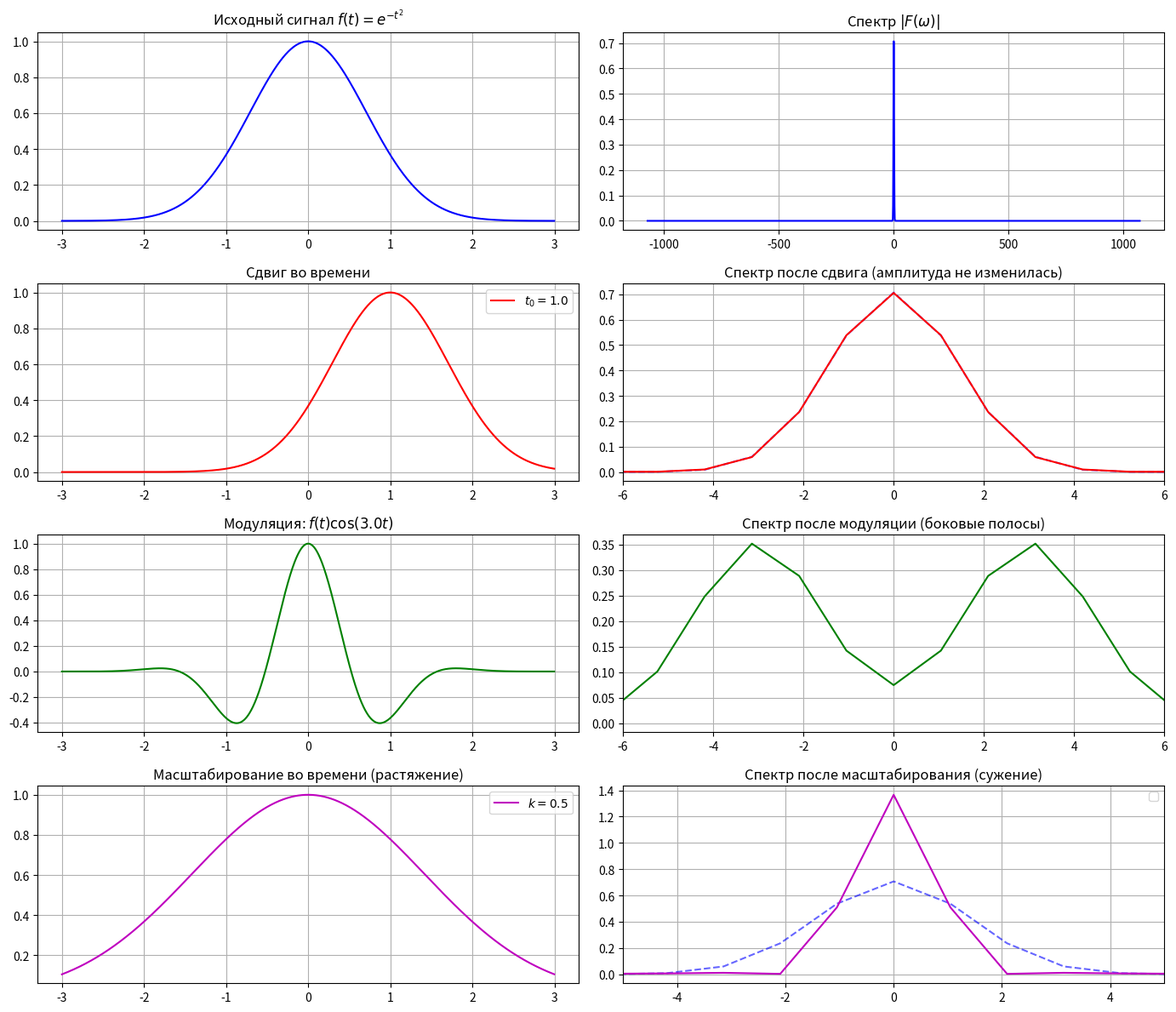
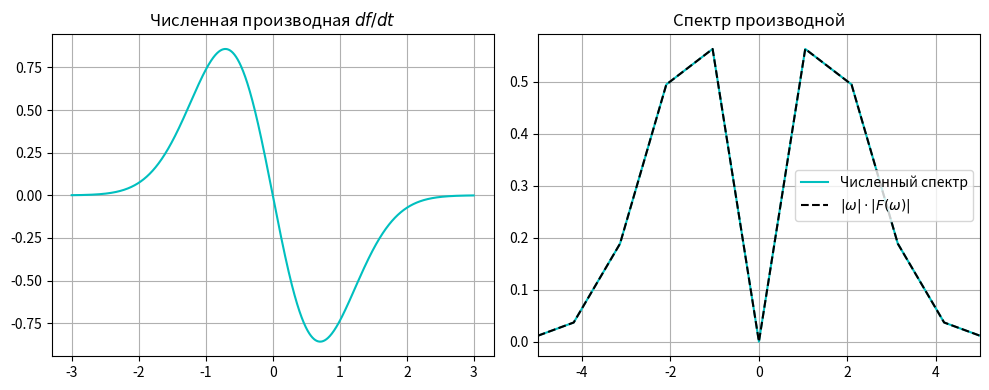

Generate these figures, in order, with matplotlib:
# 1_continuous_fourier_properties.py
# Используется угловая частота: F(ω) = ∫ f(t) e^{-i ω t} dt
# Полная символьная проверка + графическая интерпретация

import sympy as sp
from sympy import integrate, exp, I, pi, simplify, symbols, oo
import numpy as np
import matplotlib.pyplot as plt
from scipy.fft import fft, fftfreq, fftshift

# ==============================
# 1. СИМВОЛЬНАЯ ПРОВЕРКА СВОЙСТВ
# ==============================

# Символы
t, w, t0, w0, k = symbols('t w t0 w0 k', real=True)
a, b = symbols('a b', complex=True)

# Кастомное преобразование Фурье с угловой частотой
def fourier_transform_angular(f_expr, t, w):
    return integrate(f_expr * exp(-I * w * t), (t, -oo, oo))

# Тестовая функция (гауссиана)
f_test = exp(-t**2)
F_test = fourier_transform_angular(f_test, t, w)
print("Тестовая функция f(t) =", f_test)
print("Её Фурье-образ F(ω) =", simplify(F_test))
print("-" * 60)

# 1. Линейность
print("1. Линейность:")
g_test = exp(-(t - 1)**2)
expr1 = a * f_test + b * g_test
FT1 = fourier_transform_angular(expr1, t, w)
FT1_expected = a * F_test + b * fourier_transform_angular(g_test, t, w)
print("Равенство выполняется:", simplify(FT1 - FT1_expected) == 0)
print("-" * 60)

# 2. Сдвиг во времени
print("2. Сдвиг во времени:")
f_shifted = f_test.subs(t, t - t0)
FT_shift = fourier_transform_angular(f_shifted, t, w)
FT_shift_expected = F_test * exp(-I * w * t0)
print("Равенство выполняется:", simplify(FT_shift - FT_shift_expected) == 0)
print("-" * 60)

# 3. Модуляция
print("3. Модуляция:")
f_mod = f_test * exp(I * w0 * t)
FT_mod = fourier_transform_angular(f_mod, t, w)
FT_mod_expected = F_test.subs(w, w - w0)
print("Равенство выполняется:", simplify(FT_mod - FT_mod_expected) == 0)
print("-" * 60)

# 4. Масштабирование (k > 0)
print("4. Масштабирование (k > 0):")
k_pos = symbols('k_pos', positive=True)
f_scaled = f_test.subs(t, k_pos * t)
FT_scaled = fourier_transform_angular(f_scaled, t, w)
FT_scaled_expected = (1 / k_pos) * F_test.subs(w, w / k_pos)
print("Равенство выполняется:", simplify(FT_scaled - FT_scaled_expected) == 0)
print("-" * 60)

# 5. Свёртка
print("5. Свёртка:")
tau = symbols('tau')
conv_fg = integrate(f_test.subs(t, t - tau) * g_test.subs(t, tau), (tau, -oo, oo))
FT_conv = fourier_transform_angular(conv_fg, t, w)
FT_prod = F_test * fourier_transform_angular(g_test, t, w)
print("Равенство выполняется:", simplify(FT_conv - FT_prod) == 0)
print("-" * 60)

# 6. Умножение → свёртка
print("6. Умножение во времени → свёртка в частоте:")
print("Принцип верен при использовании угловой частоты: "
      "FT{f(t)g(t)} = (1/(2π)) ∫ F(ν) G(ω - ν) dν")
print("-" * 60)

# 7. Дифференцирование
print("7. Дифференцирование:")
df_dt = sp.diff(f_test, t)
FT_deriv = fourier_transform_angular(df_dt, t, w)
FT_deriv_expected = I * w * F_test
print("Равенство выполняется:", simplify(FT_deriv - FT_deriv_expected) == 0)
print("-" * 60)

# ====================================
# 2. ГРАФИЧЕСКАЯ ИНТЕРПРЕТАЦИЯ
# ====================================

print("=== Построение графиков для визуализации свойств ===")

# Параметры численного моделирования
T = 6.0               # интервал времени [-T/2, T/2]
N = 2048              # количество точек
t_num = np.linspace(-T/2, T/2, N, endpoint=False)
dt = t_num[1] - t_num[0]

# Исходный сигнал
f_orig = np.exp(-t_num**2)

def compute_spectrum(signal, dt):
    """Вычисляет амплитудный спектр с угловой частотой."""
    N = len(signal)
    F = fftshift(fft(signal)) * dt / np.sqrt(2*np.pi)
    w_axis = fftshift(fftfreq(N, d=dt)) * 2 * np.pi  # ω = 2πf
    return w_axis, np.abs(F)

w_axis, F_orig_spec = compute_spectrum(f_orig, dt)

# 2. Сдвиг во времени
t0_val = 1.0
f_shifted_num = np.exp(-(t_num - t0_val)**2)
_, F_shifted_spec = compute_spectrum(f_shifted_num, dt)

# 3. Модуляция (реальная: cos)
w0_val = 3.0
f_mod_num = f_orig * np.cos(w0_val * t_num)
_, F_mod_spec = compute_spectrum(f_mod_num, dt)

# 4. Масштабирование (k = 0.5 → растяжение)
k_val = 0.5
f_scaled_num = np.exp(-(k_val * t_num)**2)
_, F_scaled_spec = compute_spectrum(f_scaled_num, dt)

# 7. Дифференцирование
df_dt_num = np.gradient(f_orig, dt)
_, F_deriv_spec = compute_spectrum(df_dt_num, dt)
F_deriv_theory = np.abs(w_axis) * F_orig_spec

# Построение графиков
plt.figure(figsize=(14, 12))

# Исходный
plt.subplot(4, 2, 1)
plt.plot(t_num, f_orig, 'b')
plt.title('Исходный сигнал $f(t) = e^{-t^2}$')
plt.grid(True)

plt.subplot(4, 2, 2)
plt.plot(w_axis, F_orig_spec, 'b')
plt.title('Спектр $|F(\\omega)|$')
plt.grid(True)

# Сдвиг
plt.subplot(4, 2, 3)
plt.plot(t_num, f_shifted_num, 'r', label=f'$t_0 = {t0_val}$')
plt.title('Сдвиг во времени')
plt.grid(True)
plt.legend()

plt.subplot(4, 2, 4)
plt.plot(w_axis, F_orig_spec, 'b--', alpha=0.6)
plt.plot(w_axis, F_shifted_spec, 'r')
plt.title('Спектр после сдвига (амплитуда не изменилась)')
plt.grid(True)
plt.xlim(-6, 6)

# Модуляция
plt.subplot(4, 2, 5)
plt.plot(t_num, f_mod_num, 'g')
plt.title(f'Модуляция: $f(t)\\cos({w0_val} t)$')
plt.grid(True)

plt.subplot(4, 2, 6)
plt.plot(w_axis, F_mod_spec, 'g')
plt.title('Спектр после модуляции (боковые полосы)')
plt.grid(True)
plt.xlim(-6, 6)

# Масштабирование
plt.subplot(4, 2, 7)
plt.plot(t_num, f_scaled_num, 'm', label=f'$k = {k_val}$')
plt.title('Масштабирование во времени (растяжение)')
plt.grid(True)
plt.legend()

plt.subplot(4, 2, 8)
plt.plot(w_axis, F_orig_spec, 'b--', alpha=0.6)
plt.plot(w_axis, F_scaled_spec, 'm')
plt.title('Спектр после масштабирования (сужение)')
plt.grid(True)
plt.xlim(-5, 5)
plt.legend()

plt.tight_layout()
plt.savefig("fourier_properties_time_freq.png", dpi=150)
plt.show()

# График дифференцирования отдельно
plt.figure(figsize=(10, 4))
plt.subplot(1, 2, 1)
plt.plot(t_num, df_dt_num, 'c')
plt.title('Численная производная $df/dt$')
plt.grid(True)

plt.subplot(1, 2, 2)
plt.plot(w_axis, F_deriv_spec, 'c', label='Численный спектр')
plt.plot(w_axis, F_deriv_theory, 'k--', label='$|\\omega| \\cdot |F(\\omega)|$')
plt.title('Спектр производной')
plt.grid(True)
plt.legend()
plt.xlim(-5, 5)
plt.tight_layout()
plt.savefig("fourier_differentiation.png", dpi=150)
plt.show()

print("Графики сохранены: fourier_properties_time_freq.png, fourier_differentiation.png")
